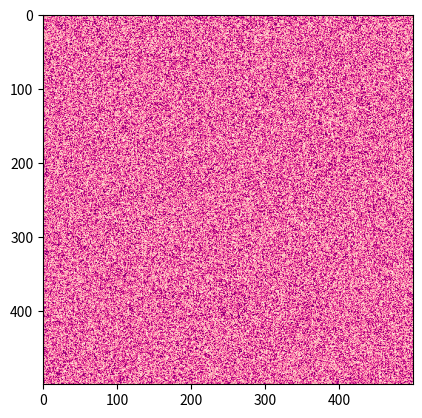

Here is the Python script that generated this plot: (Note: this script raises an exception after producing the figure.)
import numpy as np
from matplotlib import pyplot as plt

random_image = np.random.random([500, 500])

plt.imshow(random_image, cmap='RdPu_r', interpolation='hermite')
plt.show()
# -------------------------------------------
print("Робота з зображеннями \n")
im = plt.imread("image.jpg")
plt.imshow(im)
print(im.shape)
plt.title("First picture \n")
plt.show()
# ------------------------------------

y = im.shape[0]
x = im.shape[1]
h = 7
w = (y/x) * h
plt.figure(figsize=(w, h))
plt.imshow(im)
plt.title("Second picture \n")
plt.show()
# ----------------------------------------

y = im.shape[0]
x = im.shape[1]
h = 7
w = (y/x) * h
plt.figure(figsize=(w, h))
plt.imshow(im[200:700, 100:650, :])
plt.title("Third picture \n")
plt.show()
# ---------------------------------------

y = im.shape[0]
x = im.shape[1]
h = 3
w = (y/x) * h
plt.figure(figsize=(w,h))
plt.imshow(im)
plt.title("Fourth picture \n")
plt.show()
# ---------------------------------------

y = im.shape[0]
x = im.shape[1]
h = 7
w = (y/x) * h
plt.figure(figsize=(w,h))
plt.imshow(im[200:700, 100:650, :])
# plt.imshow(1 - im[200:700, 100:650, :]) # отримання негативу
# plt.imshow(np.mean(im[200:700, 100:650, :], axis=2), cmap='gist_gray') # знебарвлення 
# plt.savefig("test.jpg") #  збереження малюнку

# im_flipud = np.flipud(im[200:700, 100:650, :]) # перевертання малюнку
# plt.imshow(im_flipud) # перевертання малюнку
plt.show()
# ---------------------------------------

